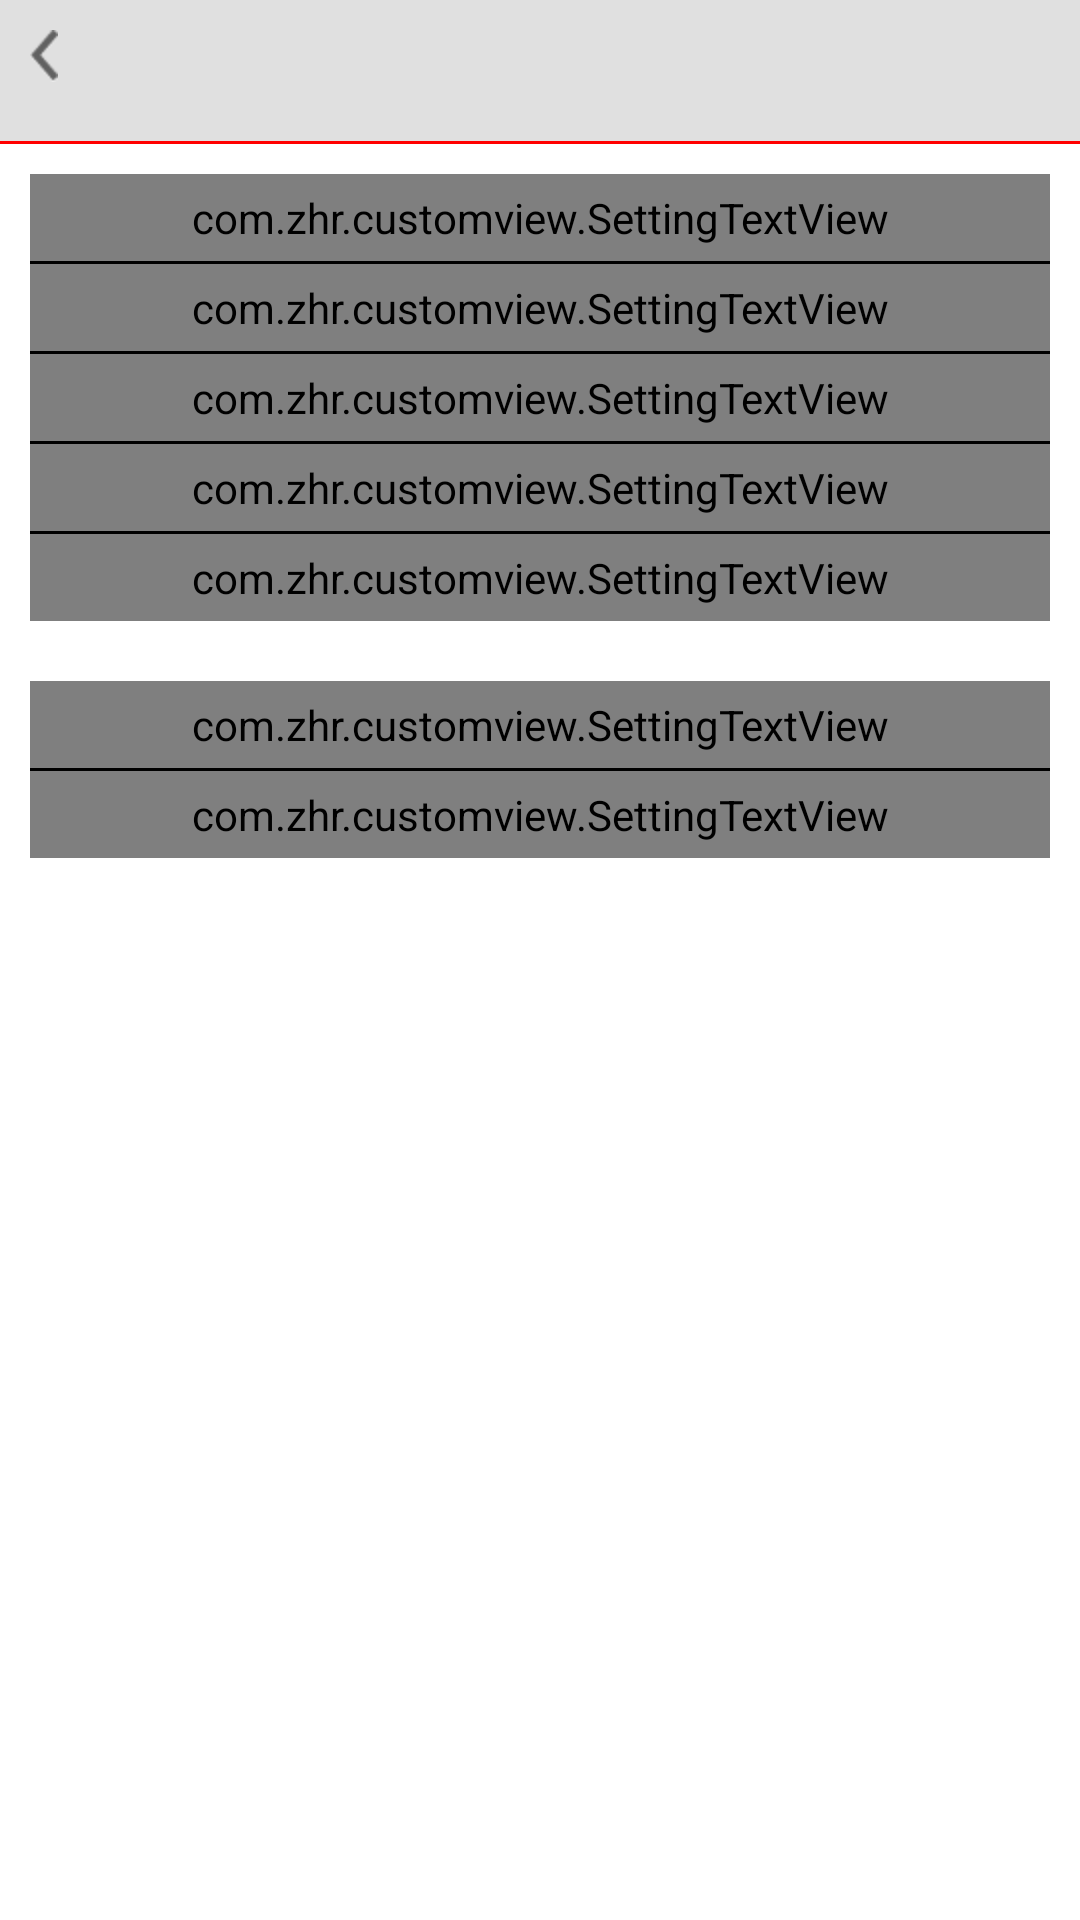

The Android layout XML behind this screen, and the referenced resources:
<!-- AndroidManifest.xml: activity theme android:Theme.Light.NoTitleBar -->
<!-- res/layout/activity_read_setting.xml -->
<?xml version="1.0" encoding="utf-8"?>

<LinearLayout xmlns:android="http://schemas.android.com/apk/res/android"
    xmlns:custom="http://schemas.android.com/apk/res/com.zhr.findcomic"
    android:layout_width="match_parent"
    android:layout_height="match_parent"
    android:orientation="vertical" >
    
    <include layout="@layout/setting_header_layout"/>
	
    <TextView 
        android:layout_width="match_parent"
        android:layout_height="1dp"
        android:background="@color/red"/>
    
    <com.zhr.customview.SettingTextView
        android:id="@+id/screen_orientation"
        style="@style/setting_textview"
        android:padding="5dp"
        android:layout_marginBottom="0dp"
        custom:view_mode="text"
        custom:mainText="阅读漫画时屏幕方向"
        custom:subText="横屏"/>
    
    <TextView 
        android:layout_width="match_parent"
        android:layout_height="1dp"
        android:background="@color/black"
        android:layout_marginLeft="10dp"
        android:layout_marginRight="10dp"/>
    
    <com.zhr.customview.SettingTextView
        android:id="@+id/vertical_page_turn_orientation"
        style="@style/setting_textview"
        android:layout_marginTop="0dp"
        android:layout_marginBottom="0dp"
        android:padding="5dp"
        custom:view_mode="text"
        custom:mainText="竖屏阅读模式"
        custom:subText="横向翻页(左右滑动)"/>
    
    <TextView 
        android:layout_width="match_parent"
        android:layout_height="1dp"
        android:background="@color/black"
        android:layout_marginLeft="10dp"
        android:layout_marginRight="10dp"/>
    
    <com.zhr.customview.SettingTextView
        android:id="@+id/vertical_page_turn_hand"
        style="@style/setting_textview"
        android:layout_marginTop="0dp"
        android:layout_marginBottom="0dp"
        android:padding="5dp"
        custom:view_mode="text"
        custom:mainText="竖屏翻页模式"
        custom:subText="左手翻页"/>
    
    <TextView 
        android:layout_width="match_parent"
        android:layout_height="1dp"
        android:background="@color/black"
        android:layout_marginLeft="10dp"
        android:layout_marginRight="10dp"/>
    
    <com.zhr.customview.SettingTextView
        android:id="@+id/pageover_volume"
        style="@style/setting_textview"
        android:layout_marginTop="0dp"
        android:layout_marginBottom="0dp"
        android:padding="5dp"
        custom:view_mode="toggle"
        custom:mainText="使用音量键翻页"/>
    
    <TextView 
        android:layout_width="match_parent"
        android:layout_height="1dp"
        android:background="@color/black"
        android:layout_marginLeft="10dp"
        android:layout_marginRight="10dp"/>
    
    <com.zhr.customview.SettingTextView
        android:id="@+id/hide_virtual_key"
        style="@style/setting_textview"
        android:layout_marginTop="0dp"
        android:padding="5dp"
        custom:view_mode="toggle"
        custom:mainText="隐藏虚拟按键(Android4.4+支持)"/>
    
    <com.zhr.customview.SettingTextView
        android:id="@+id/show_time_battery"
        style="@style/setting_textview"
        android:layout_marginBottom="0dp"
        android:padding="5dp"
        custom:view_mode="toggle"
        custom:mainText="阅读时右下角显示时间电量"/>

    <TextView 
        android:layout_width="match_parent"
        android:layout_height="1dp"
        android:background="@color/black"
        android:layout_marginLeft="10dp"
        android:layout_marginRight="10dp"/>
    
    <com.zhr.customview.SettingTextView
        android:id="@+id/keep_scrren_on"
        style="@style/setting_textview"
        android:layout_marginTop="0dp"
        android:padding="5dp"
        custom:view_mode="toggle"
        custom:mainText="阅读时保持屏幕常亮"/>    
    
</LinearLayout>
<!-- res/layout/setting_header_layout.xml (included above) -->
<?xml version="1.0" encoding="utf-8"?>

<RelativeLayout xmlns:android="http://schemas.android.com/apk/res/android"
    android:layout_width="match_parent"
    android:layout_height="wrap_content" 
    android:padding="10dp"
    android:background="@color/silver_gray"
    android:layout_gravity="center_vertical">
    <ImageView
        android:id="@+id/back"
        android:layout_alignParentLeft="true"
        android:layout_width="wrap_content"
        android:layout_height="wrap_content"
        android:src="@drawable/icon_back"/>
       
    <TextView
        android:layout_alignLeft="@id/back"
        android:layout_width="match_parent"
        android:layout_height="wrap_content"
        android:id="@+id/title"
        android:textSize="20sp"
        android:gravity="center"
        android:layout_centerVertical="true"/>    

</RelativeLayout>
<!-- resources referenced by this layout -->
<resources>
  <color name="black">#000000</color>
  <color name="red">#FF0000</color>
  <color name="silver_gray">#E0E0E0</color>
  <!-- drawable icon_back: png bitmap (drawable-hdpi, 389 bytes) -->
  <style name="setting_textview">
          <item name="android:layout_marginTop">10dp</item>
          <item name="android:layout_marginLeft">10dp</item>
          <item name="android:layout_marginRight">10dp</item>
          <item name="android:layout_marginBottom">10dp</item>
          <item name="android:gravity">left|center</item>
          <item name="android:layout_width">match_parent</item>
          <item name="android:layout_height">wrap_content</item>
          <item name="android:padding">10dp</item>
          <item name="android:textSize">18sp</item>
          <item name="android:focusable">true</item>
          <item name="android:clickable">true</item>
          <item name="android:drawablePadding">10dp</item> 
          <item name="android:background">@drawable/textview_color_selector</item>  
      </style>
  <!-- drawable textview_color_selector (drawable) -->
  <?xml version="1.0" encoding="utf-8"?>
  
  <selector xmlns:android="http://schemas.android.com/apk/res/android" >
      <item android:state_focused="true" android:drawable="@color/silver_gray">
          <shape>
              <stroke 
                  android:width="1dp"
                  android:color="@color/gray"/>
          </shape>
      </item>
      <item android:state_pressed="true" android:drawable="@color/silver_gray">
          <shape>
              <stroke 
                  android:width="1dp"
                  android:color="@color/gray"/>
          </shape>
      </item>
  	<item android:drawable="@color/white_gray">
  	    <shape>
              <stroke 
                  android:width="1dp"
                  android:color="@color/gray"/>
          </shape>
  	</item>
  </selector>
  <color name="gray">#CCCCCC</color>
  <color name="white_gray">#FCFCFC</color>
</resources>
